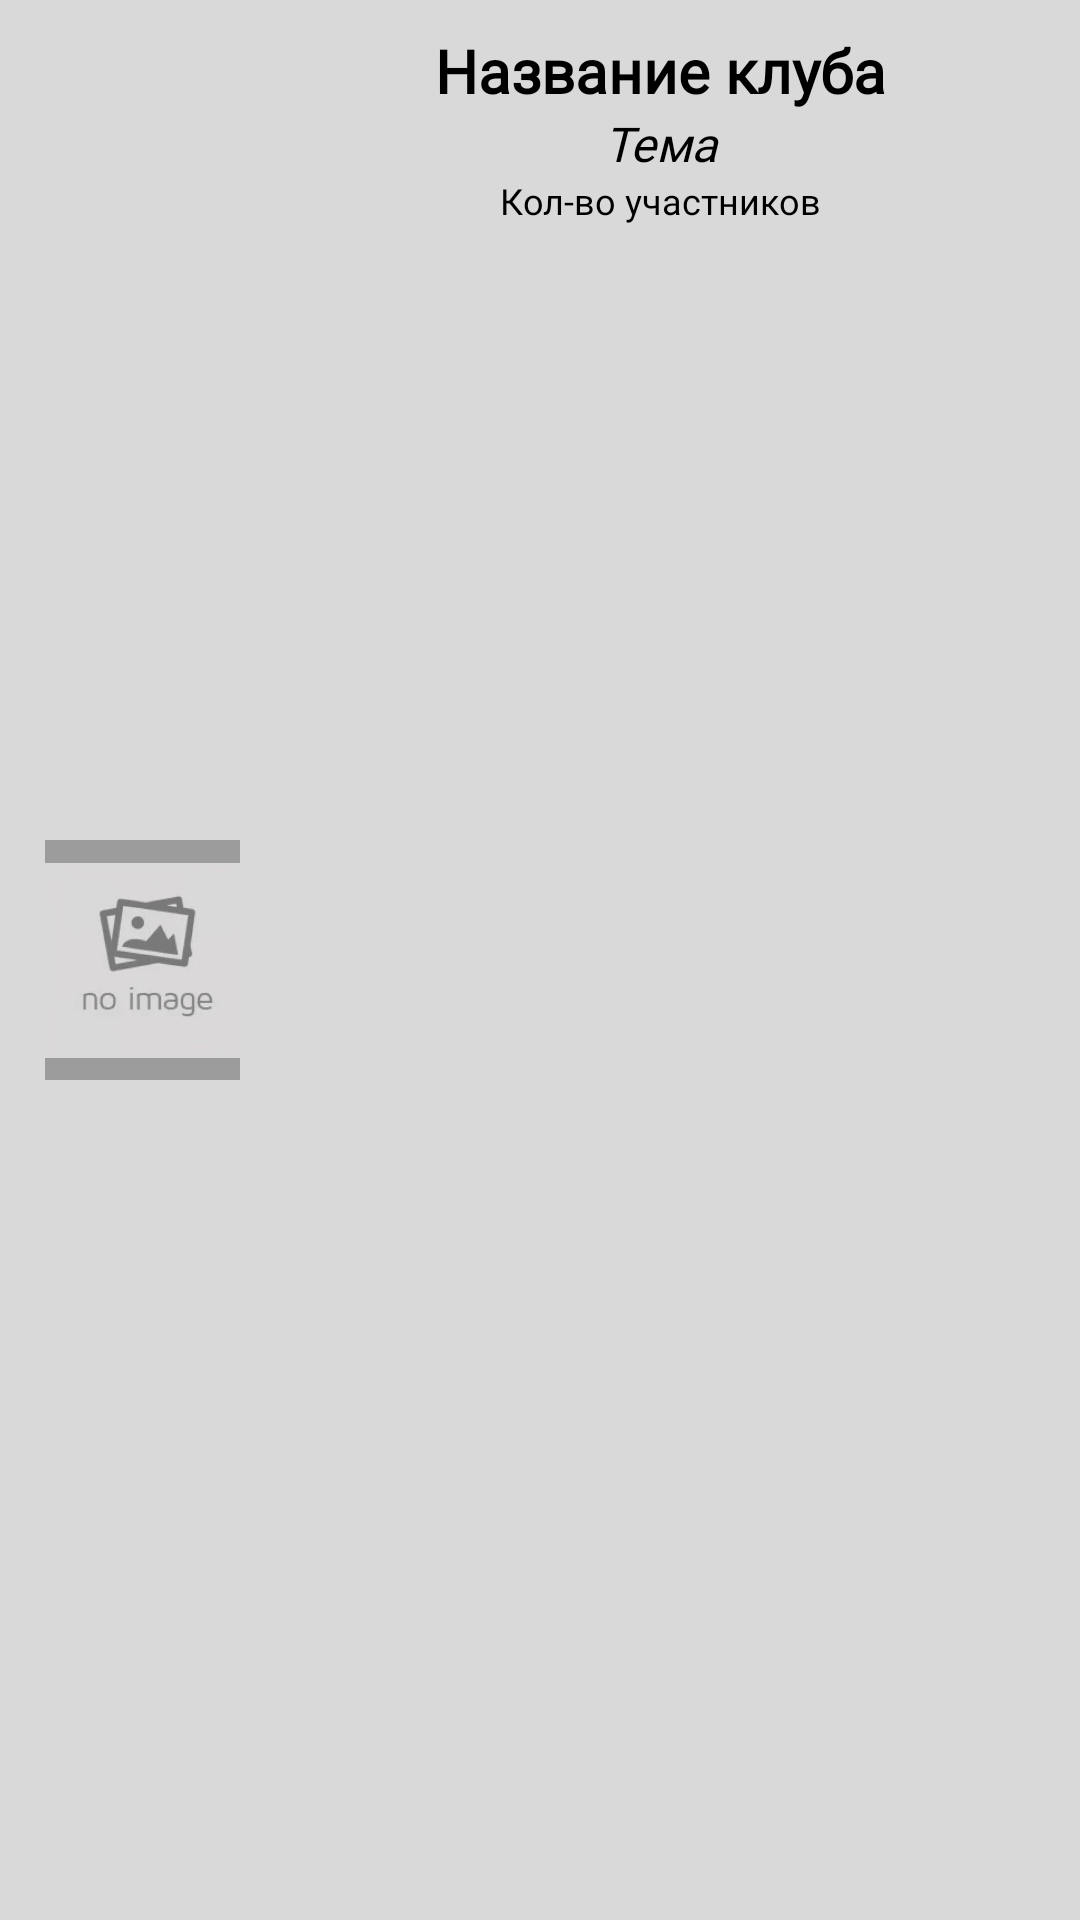

Layout XML and referenced resources for this Android screen:
<!-- AndroidManifest.xml: application theme Theme.Biblinarium -->
<!-- res/layout/fragment_element_button_club_button.xml -->
<?xml version="1.0" encoding="utf-8"?>
<RelativeLayout xmlns:android="http://schemas.android.com/apk/res/android"
    xmlns:tools="http://schemas.android.com/tools"
    android:layout_width="match_parent"
    android:layout_height="100dp"
    android:layout_marginTop="15dp"
    android:background="@color/grayBackground"
    tools:context=".mvvm.views.ui.elements.buttons.ClubButtonFragment">

    <Button
        android:id="@+id/button_fragment_forum_clubButton"
        android:layout_width="match_parent"
        android:layout_height="match_parent"
        android:alpha="0"/>

    <ImageView
        android:id="@+id/imageView_element_buttons_clubImage"
        android:layout_width="65dp"
        android:layout_height="80dp"
        android:layout_centerVertical="true"
        android:layout_marginStart="15dp"
        android:background="@color/grayForeground"
        android:src="@drawable/empty_image" />

    <LinearLayout
        android:id="@+id/layout_element_buttons_clubText"
        android:layout_width="match_parent"
        android:layout_height="match_parent"
        android:layout_toEndOf="@+id/imageView_element_buttons_clubImage"
        android:layout_marginStart="15dp"
        android:layout_marginEnd="15dp"
        android:layout_marginTop="10dp"
        android:layout_marginBottom="10dp"
        android:orientation="vertical">

        <TextView
            android:id="@+id/textView_element_buttons_clubName"
            android:layout_width="match_parent"
            android:layout_height="wrap_content"
            android:text="@string/clubName"
            android:textAlignment="center"
            android:textColor="@color/black"
            android:textSize="20sp"
            android:textStyle="bold"
            android:fontFamily="@font/rubik"/>

        <TextView
            android:id="@+id/textView_element_buttons_clubTheme"
            android:layout_width="match_parent"
            android:layout_height="wrap_content"
            android:text="@string/clubTheme"
            android:textAlignment="center"
            android:textColor="@color/black"
            android:textSize="16sp"
            android:textStyle="italic"
            android:fontFamily="@font/rubik"/>

        <TextView
            android:id="@+id/textView_element_buttons_clubMembers"
            android:layout_width="match_parent"
            android:layout_height="wrap_content"
            android:text="@string/clubSize"
            android:textAlignment="center"
            android:textColor="@color/black"
            android:textSize="12sp"
            android:fontFamily="@font/rubik"/>

    </LinearLayout>
</RelativeLayout>
<!-- resources referenced by this layout -->
<resources>
  <color name="black">#FF000000</color>
  <color name="grayBackground">#d9d9d9</color>
  <color name="grayForeground">#9C9C9C</color>
  <!-- drawable empty_image: jpg bitmap (drawable, 6151 bytes) -->
  <string name="clubName">Название клуба</string>
  <string name="clubSize">Кол-во участников</string>
  <string name="clubTheme">Тема</string>
  <style name="Theme.Biblinarium" parent="Theme.AppCompat.NoActionBar">
          
          <item name="colorPrimary">@color/black</item>
          <item name="colorPrimaryVariant">@color/fragmentBackground</item>
          <item name="colorOnPrimary">@color/fragmentBackground</item>
          
          <item name="colorSecondary">@color/grayForeground</item>
          <item name="colorSecondaryVariant">@color/grayForeground</item>
          <item name="colorOnSecondary">@color/black</item>
          
          <item name="android:statusBarColor" tools:targetApi="l">?attr/colorPrimaryVariant</item>
          
      </style>
  <color name="fragmentBackground">#C59D51</color>
</resources>
